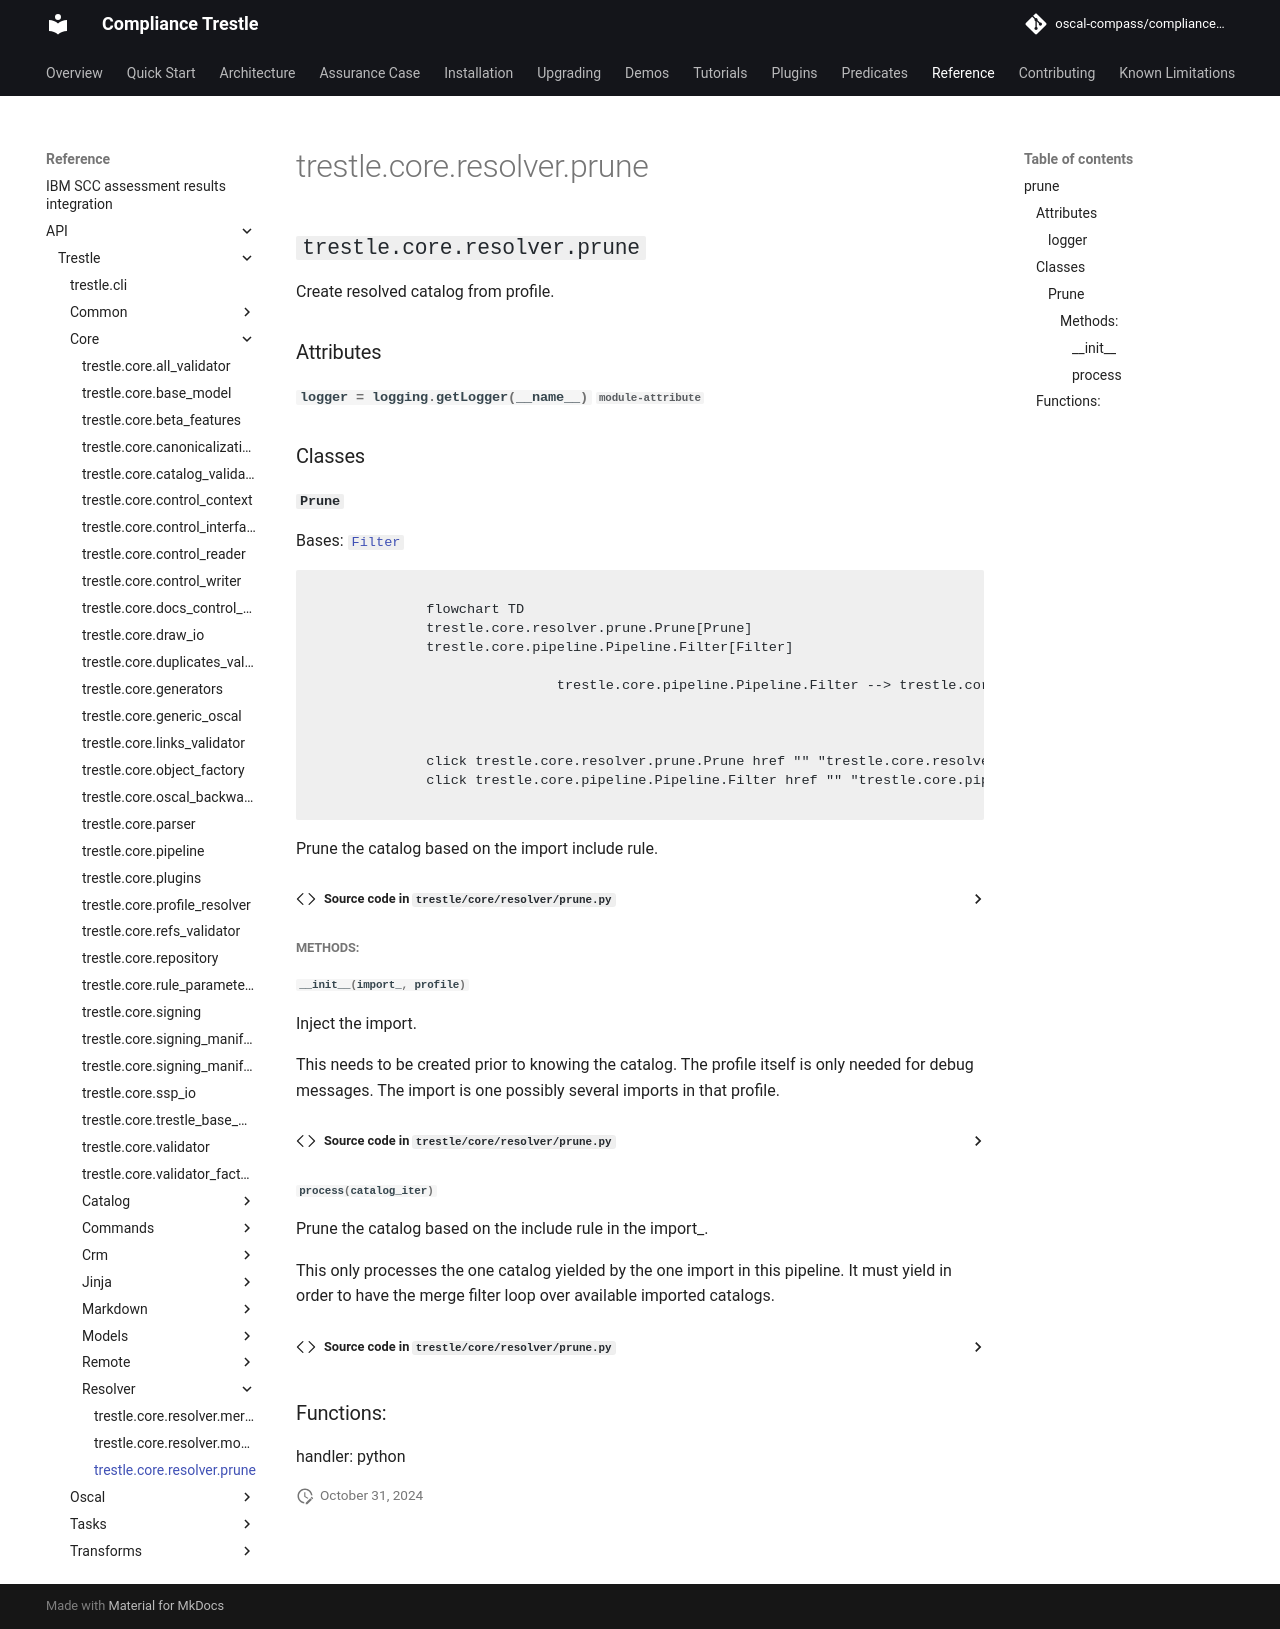

repository: oscal-compass/compliance-trestle · page: latest/reference/API/trestle/core/resolver/prune/index.html · generator: mkdocs

---
title: trestle.core.resolver.prune
description: Documentation for trestle.core.resolver.prune module
---

::: trestle.core.resolver.prune
handler: python
